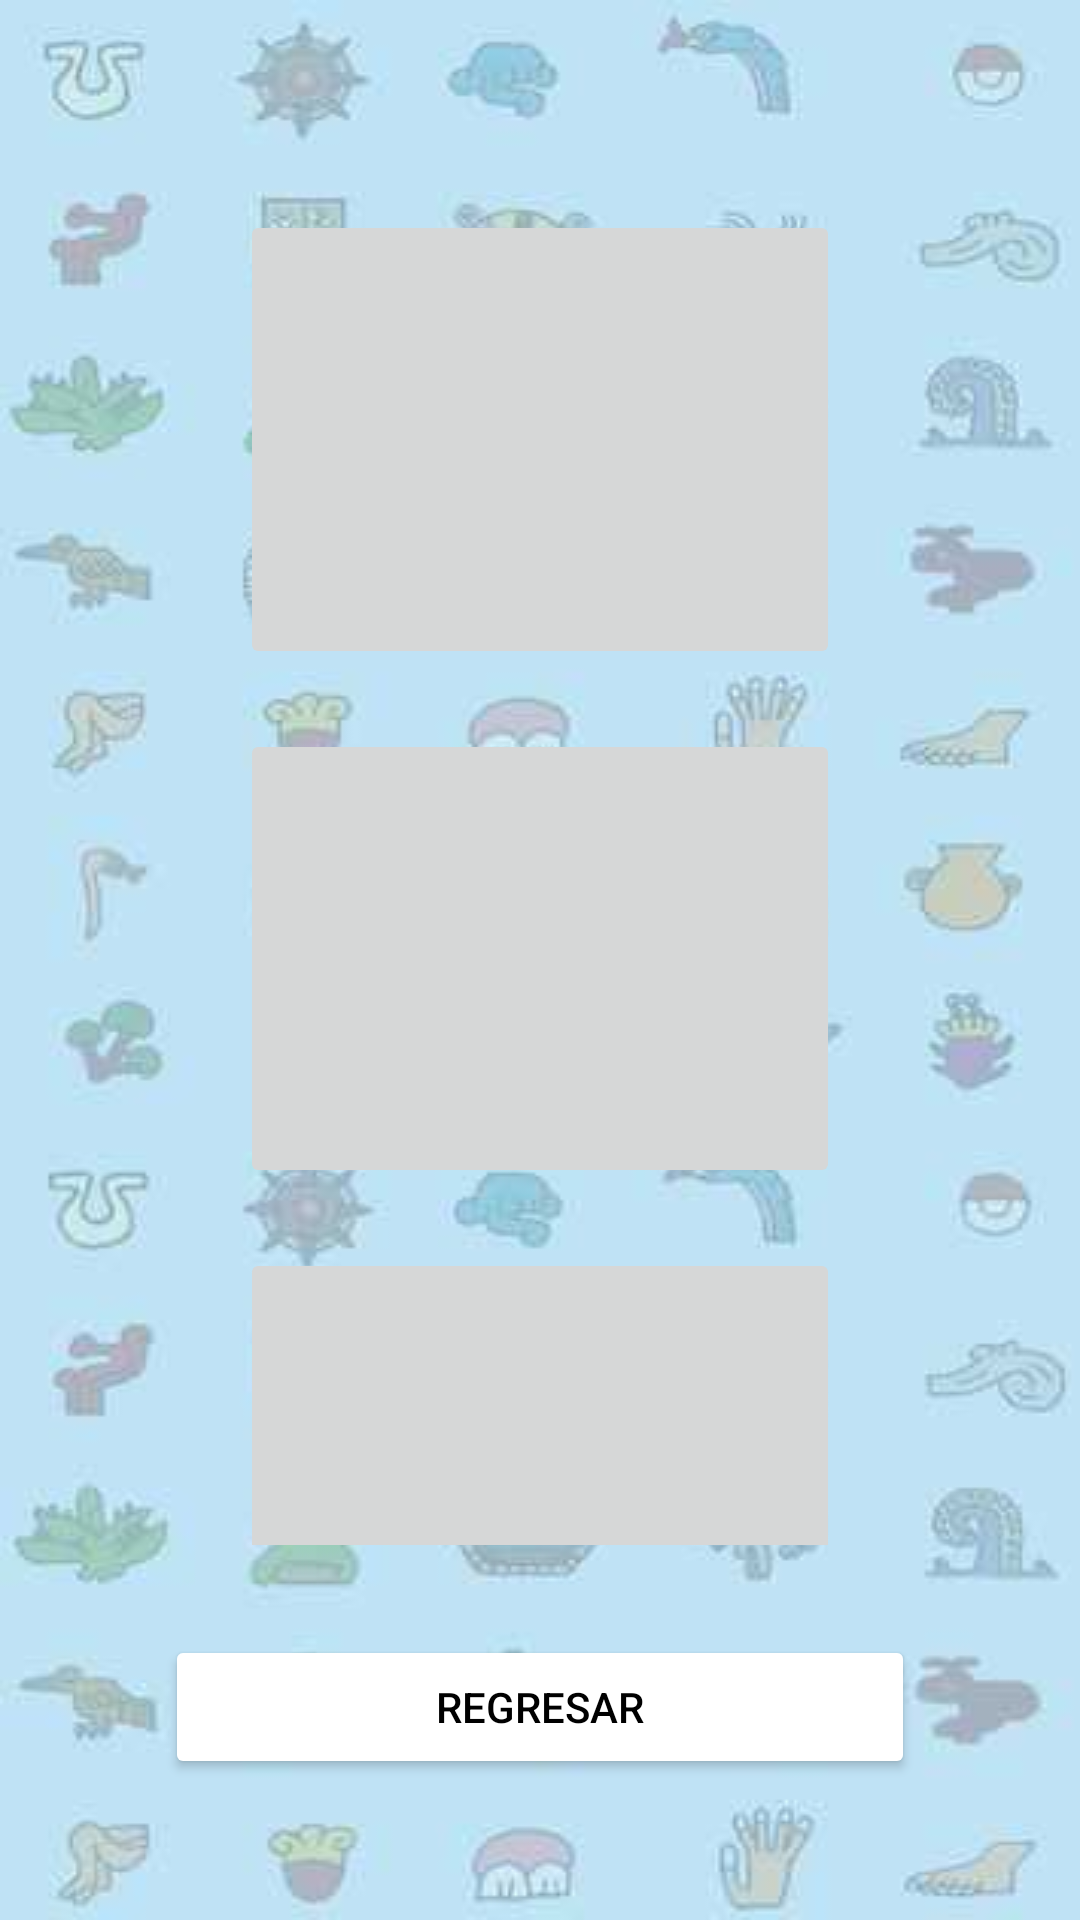

Android layout source for this screen:
<!-- AndroidManifest.xml: application theme Theme.Tabs -->
<!-- res/layout/activity_comida_on.xml -->
<?xml version="1.0" encoding="utf-8"?>
<androidx.constraintlayout.widget.ConstraintLayout xmlns:android="http://schemas.android.com/apk/res/android"
    xmlns:app="http://schemas.android.com/apk/res-auto"
    xmlns:tools="http://schemas.android.com/tools"
    android:id="@+id/main"
    android:layout_width="match_parent"
    android:layout_height="match_parent"
    tools:context=".ComidaON"
    android:background="@drawable/fondo">

    <LinearLayout
        android:layout_width="match_parent"
        android:layout_height="match_parent"
        android:orientation="vertical">

        <ScrollView
            android:layout_width="375dp"
            android:layout_height="455dp"
            android:layout_gravity="center"
            android:layout_marginTop="60dp">

            <LinearLayout
                android:layout_width="match_parent"
                android:layout_height="wrap_content"
                android:orientation="vertical">

                <ImageButton
                    android:id="@+id/imageatole"
                    android:layout_width="200dp"
                    android:layout_height="153dp"
                    android:layout_gravity="center"
                    android:layout_marginTop="10dp"
                    android:layout_weight="1"/>

                <ImageButton
                    android:id="@+id/imagecafeb"
                    android:layout_width="200dp"
                    android:layout_height="153dp"
                    android:layout_gravity="center"
                    android:layout_marginTop="20dp"
                    android:layout_weight="1"/>

                <ImageButton
                    android:id="@+id/imagechicharron"
                    android:layout_width="200dp"
                    android:layout_height="153dp"
                    android:layout_gravity="center"
                    android:layout_marginTop="20dp"
                    android:layout_weight="1" />

                <ImageButton
                    android:id="@+id/imagefrijoles"
                    android:layout_width="200dp"
                    android:layout_height="153dp"
                    android:layout_gravity="center"
                    android:layout_marginTop="20dp"
                    android:layout_weight="1" />

                <ImageButton
                    android:id="@+id/imageguacamole"
                    android:layout_width="200dp"
                    android:layout_height="153dp"
                    android:layout_gravity="center"
                    android:layout_marginTop="20dp"
                    android:layout_weight="1" />

                <ImageButton
                    android:id="@+id/imagemole"
                    android:layout_width="200dp"
                    android:layout_height="153dp"
                    android:layout_gravity="center"
                    android:layout_marginTop="20dp"
                    android:layout_weight="1"/>

                <ImageButton
                    android:id="@+id/imagemolev"
                    android:layout_width="200dp"
                    android:layout_height="153dp"
                    android:layout_gravity="center"
                    android:layout_marginTop="20dp"
                    android:layout_weight="1" />

                <ImageButton
                    android:id="@+id/imagepollo"
                    android:layout_width="200dp"
                    android:layout_height="153dp"
                    android:layout_gravity="center"
                    android:layout_marginTop="20dp"
                    android:layout_weight="1" />

                <ImageButton
                    android:id="@+id/imageres"
                    android:layout_width="200dp"
                    android:layout_height="153dp"
                    android:layout_gravity="center"
                    android:layout_marginTop="20dp"
                    android:layout_weight="1"/>

                <ImageButton
                    android:id="@+id/imagetamal"
                    android:layout_width="200dp"
                    android:layout_height="153dp"
                    android:layout_gravity="center"
                    android:layout_marginTop="20dp"
                    android:layout_weight="1" />

            </LinearLayout>
        </ScrollView>

        <Button
            android:id="@+id/button6"
            android:layout_width="250dp"
            android:layout_height="wrap_content"
            android:text="REGRESAR"
            android:layout_marginTop="30dp"
            android:backgroundTint="@color/white"
            android:textColor="@color/black"
            android:layout_gravity="center"
            app:cornerRadius="0dp" />

    </LinearLayout>

</androidx.constraintlayout.widget.ConstraintLayout>
<!-- resources referenced by this layout -->
<resources>
  <color name="black">#FF000000</color>
  <color name="white">#FFFFFFFF</color>
  <!-- drawable fondo: jpg bitmap (drawable, 11443 bytes) -->
  <style name="Theme.Tabs" parent="Theme.MaterialComponents.DayNight.DarkActionBar">
          
          <item name="colorPrimary">@color/purple_500</item>
          <item name="colorPrimaryVariant">@color/purple_700</item>
          <item name="colorOnPrimary">@color/white</item>
          
          <item name="colorSecondary">@color/teal_200</item>
          <item name="colorSecondaryVariant">@color/teal_700</item>
          <item name="colorOnSecondary">@color/black</item>
          
          <item name="android:statusBarColor">?attr/colorPrimaryVariant</item>
          
      </style>
  <color name="purple_500">#FF6200EE</color>
  <color name="purple_700">#FF3700B3</color>
  <color name="teal_200">#FF03DAC5</color>
  <color name="teal_700">#FF018786</color>
</resources>
